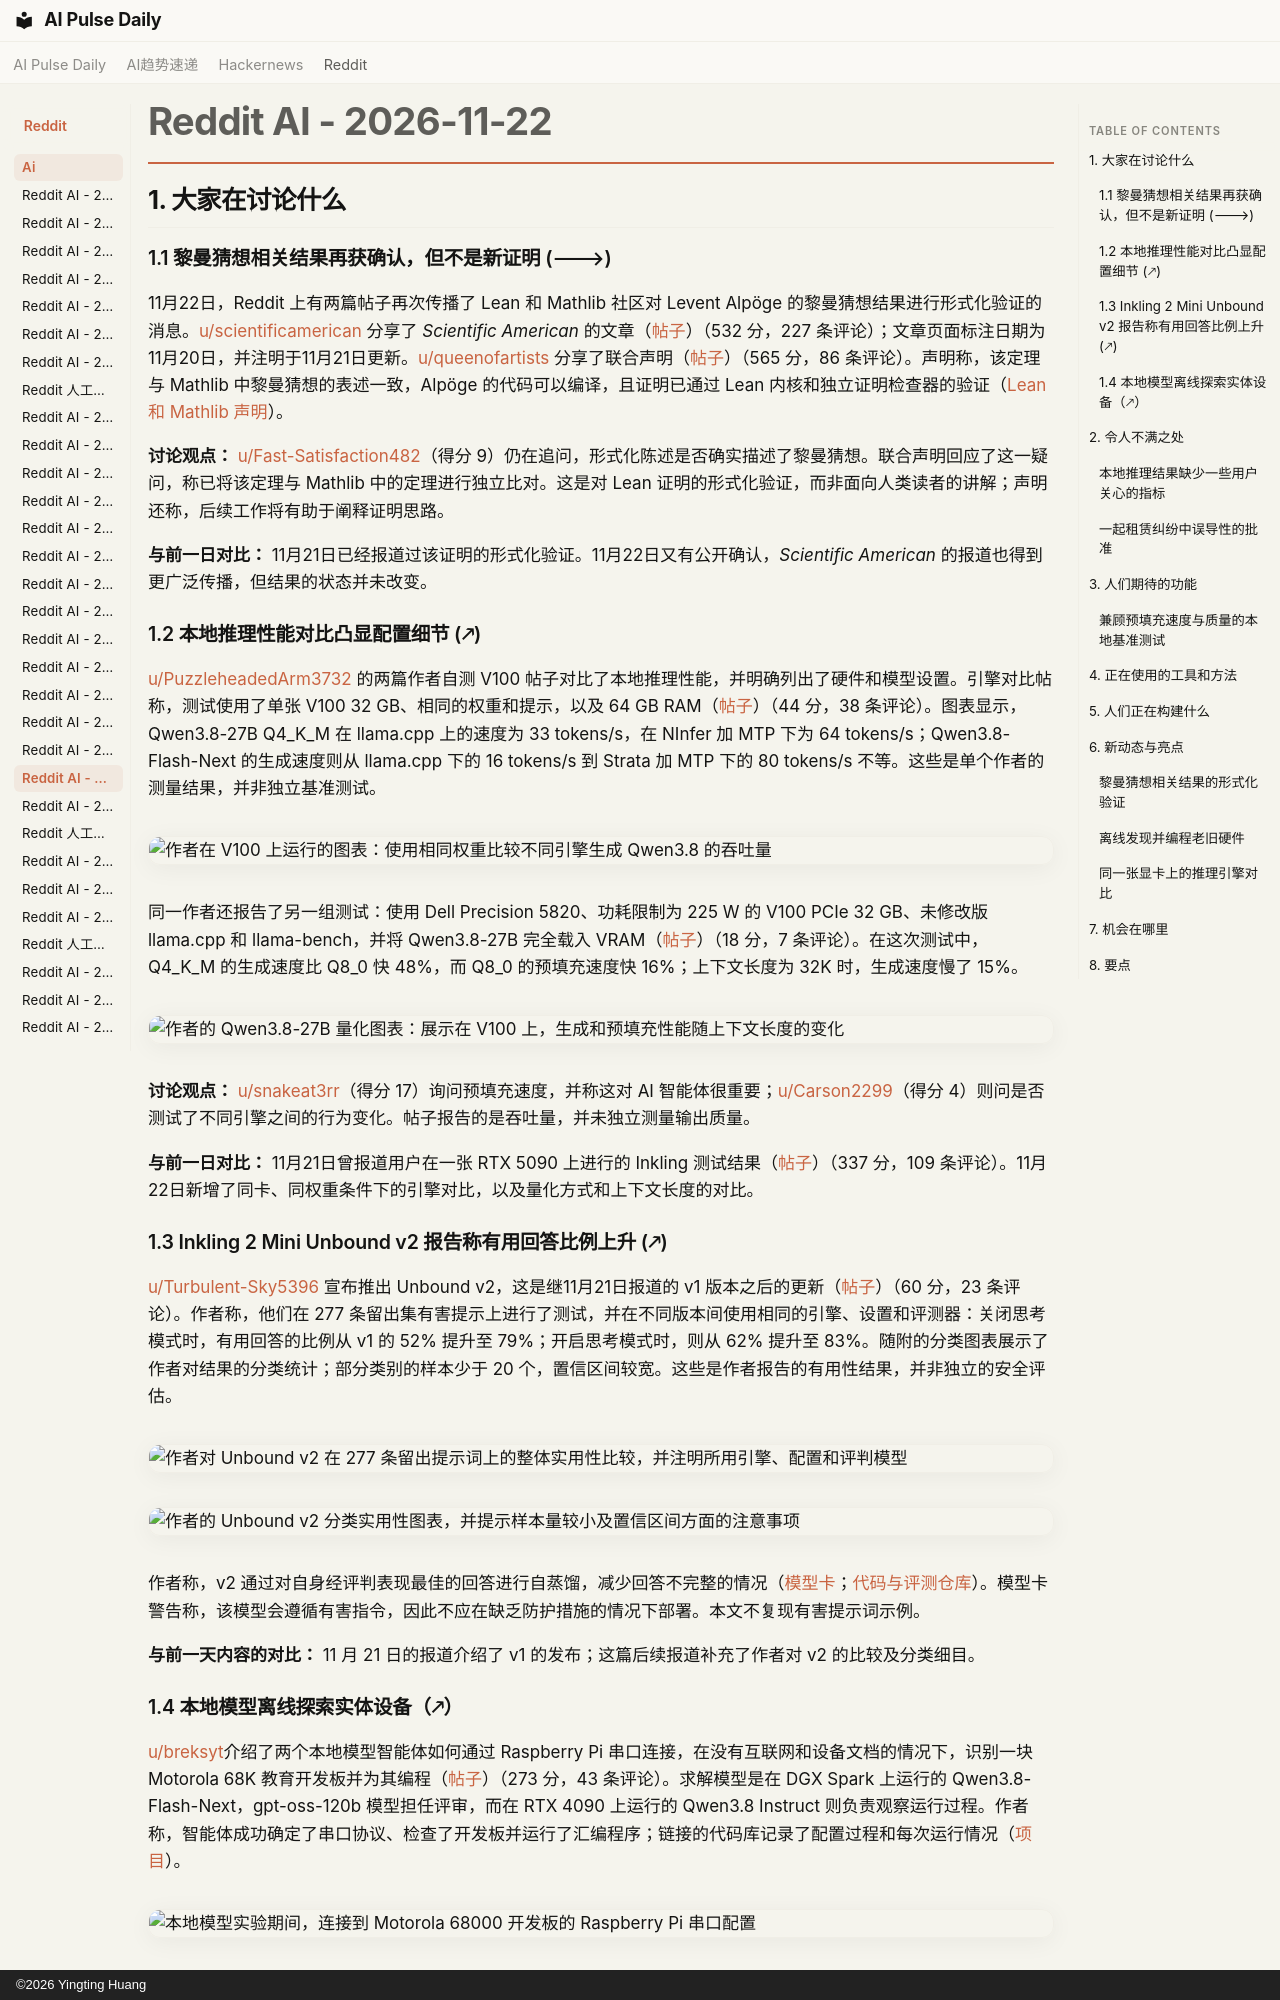

repository: vibewatch/vibewatch.github.io · page: reddit/ai/2026-11-22.zh/index.html · generator: mkdocs · copyright: ©2026 Yingting Huang

# Reddit AI - 2026-11-22

## 1. 大家在讨论什么

### 1.1 黎曼猜想相关结果再获确认，但不是新证明 (🡒)

11月22日，Reddit 上有两篇帖子再次传播了 Lean 和 Mathlib 社区对 Levent Alpöge 的黎曼猜想结果进行形式化验证的消息。[u/scientificamerican](https://www.reddit.com/user/scientificamerican) 分享了 *Scientific American* 的文章（[帖子](https://www.reddit.com/r/ArtificialInteligence/comments/1y24z0x/the_ai_riemann_hypothesis_proof_is_true/)）（532 分，227 条评论）；文章页面标注日期为11月20日，并注明于11月21日更新。[u/queenofartists](https://www.reddit.com/user/queenofartists) 分享了联合声明（[帖子](https://www.reddit.com/r/singularity/comments/1y21xyc/lean_and_mathlib_confirmed_that_alpoge_and/)）（565 分，86 条评论）。声明称，该定理与 Mathlib 中黎曼猜想的表述一致，Alpöge 的代码可以编译，且证明已通过 Lean 内核和独立证明检查器的验证（[Lean 和 Mathlib 声明](https://leanprover-community.github.io/blog/posts/riemann-hypothesis/)）。

**讨论观点：** [u/Fast-Satisfaction482](https://www.reddit.com/user/Fast-Satisfaction482)（得分 9）仍在追问，形式化陈述是否确实描述了黎曼猜想。联合声明回应了这一疑问，称已将该定理与 Mathlib 中的定理进行独立比对。这是对 Lean 证明的形式化验证，而非面向人类读者的讲解；声明还称，后续工作将有助于阐释证明思路。

**与前一日对比：** 11月21日已经报道过该证明的形式化验证。11月22日又有公开确认，*Scientific American* 的报道也得到更广泛传播，但结果的状态并未改变。

### 1.2 本地推理性能对比凸显配置细节 (🡕)

[u/PuzzleheadedArm3732](https://www.reddit.com/user/PuzzleheadedArm3732) 的两篇作者自测 V100 帖子对比了本地推理性能，并明确列出了硬件和模型设置。引擎对比帖称，测试使用了单张 V100 32 GB、相同的权重和提示，以及 64 GB RAM（[帖子](https://www.reddit.com/r/LocalLLaMA/comments/1y2u848/engine_really_matters_v100_same_weights_5x/)）（44 分，38 条评论）。图表显示，Qwen3.8-27B Q4_K_M 在 llama.cpp 上的速度为 33 tokens/s，在 NInfer 加 MTP 下为 64 tokens/s；Qwen3.8-Flash-Next 的生成速度则从 llama.cpp 下的 16 tokens/s 到 Strata 加 MTP 下的 80 tokens/s 不等。这些是单个作者的测量结果，并非独立基准测试。

![作者在 V100 上运行的图表：使用相同权重比较不同引擎生成 Qwen3.8 的吞吐量](https://preview.redd.it/u6biifdna73i1.jpeg?width=1600&format=pjpg&auto=webp&s=cc0f460a789d4be94107261d48b19bf22af87d84)

同一作者还报告了另一组测试：使用 Dell Precision 5820、功耗限制为 225 W 的 V100 PCIe 32 GB、未修改版 llama.cpp 和 llama-bench，并将 Qwen3.8-27B 完全载入 VRAM（[帖子](https://www.reddit.com/r/LocalLLaMA/comments/1y2jrql/v100_qwen_38_27b_quant_comparision/)）（18 分，7 条评论）。在这次测试中，Q4_K_M 的生成速度比 Q8_0 快 48%，而 Q8_0 的预填充速度快 16%；上下文长度为 32K 时，生成速度慢了 15%。

![作者的 Qwen3.8-27B 量化图表：展示在 V100 上，生成和预填充性能随上下文长度的变化](https://i.redd.it/vnoyunakc43i1.jpeg)

**讨论观点：** [u/snakeat3rr](https://www.reddit.com/user/snakeat3rr)（得分 17）询问预填充速度，并称这对 AI 智能体很重要；[u/Carson2299](https://www.reddit.com/user/Carson2299)（得分 4）则问是否测试了不同引擎之间的行为变化。帖子报告的是吞吐量，并未独立测量输出质量。

**与前一日对比：** 11月21日曾报道用户在一张 RTX 5090 上进行的 Inkling 测试结果（[帖子](https://www.reddit.com/r/LocalLLaMA/comments/1y1x7zo/basalt_inkling_2_mini_on_one_5090_at_up_to_613/)）（337 分，109 条评论）。11月22日新增了同卡、同权重条件下的引擎对比，以及量化方式和上下文长度的对比。

### 1.3 Inkling 2 Mini Unbound v2 报告称有用回答比例上升 (🡕)

[u/Turbulent-Sky5396](https://www.reddit.com/user/Turbulent-Sky5396) 宣布推出 Unbound v2，这是继11月21日报道的 v1 版本之后的更新（[帖子](https://www.reddit.com/r/LocalLLaMA/comments/1y2q1ls/inkling2miniunbound_v2_is_out_convaware/)）（60 分，23 条评论）。作者称，他们在 277 条留出集有害提示上进行了测试，并在不同版本间使用相同的引擎、设置和评测器：关闭思考模式时，有用回答的比例从 v1 的 52% 提升至 79%；开启思考模式时，则从 62% 提升至 83%。随附的分类图表展示了作者对结果的分类统计；部分类别的样本少于 20 个，置信区间较宽。这些是作者报告的有用性结果，并非独立的安全评估。

![作者对 Unbound v2 在 277 条留出提示词上的整体实用性比较，并注明所用引擎、配置和评判模型](https://preview.redd.it/f55fbvrz163i1.png?width=1600&format=png&auto=webp&s=36bb0c929b2747429674d92417fa90b28e302dbe)

![作者的 Unbound v2 分类实用性图表，并提示样本量较小及置信区间方面的注意事项](https://preview.redd.it/1yvetus1263i1.png?width=2200&format=png&auto=webp&s=a4ae2397f59d6061ef68bee86e72ec404e950409)

作者称，v2 通过对自身经评判表现最佳的回答进行自蒸馏，减少回答不完整的情况（[模型卡](https://huggingface.co/nokeepai/Inkling-2-Mini-Unbound)；[代码与评测仓库](https://github.com/nokeepai/inkling-2-mini-unbound)）。模型卡警告称，该模型会遵循有害指令，因此不应在缺乏防护措施的情况下部署。本文不复现有害提示词示例。

**与前一天内容的对比：** 11 月 21 日的报道介绍了 v1 的发布；这篇后续报道补充了作者对 v2 的比较及分类细目。

### 1.4 本地模型离线探索实体设备（🡕）

[u/breksyt](https://www.reddit.com/user/breksyt)介绍了两个本地模型智能体如何通过 Raspberry Pi 串口连接，在没有互联网和设备文档的情况下，识别一块 Motorola 68K 教育开发板并为其编程（[帖子](https://www.reddit.com/r/LocalLLaMA/comments/1y26hhs/2_local_models_no_web_access_discover_and_program/)）（273 分，43 条评论）。求解模型是在 DGX Spark 上运行的 Qwen3.8-Flash-Next，gpt-oss-120b 模型担任评审，而在 RTX 4090 上运行的 Qwen3.8 Instruct 则负责观察运行过程。作者称，智能体成功确定了串口协议、检查了开发板并运行了汇编程序；链接的代码库记录了配置过程和每次运行情况（[项目](https://github.com/podstawek/explorer-of-serial)）。

![本地模型实验期间，连接到 Motorola 68000 开发板的 Raspberry Pi 串口配置](https://i.redd.it/vmhnx7fjx03i1.jpeg)

**讨论亮点：** [u/enternoescape](https://www.reddit.com/user/enternoescape)（得分 67）称赞了让一个独立模型在求解模型执行复杂任务时从旁观察的做法。





---





## 2. 令人不满之处
